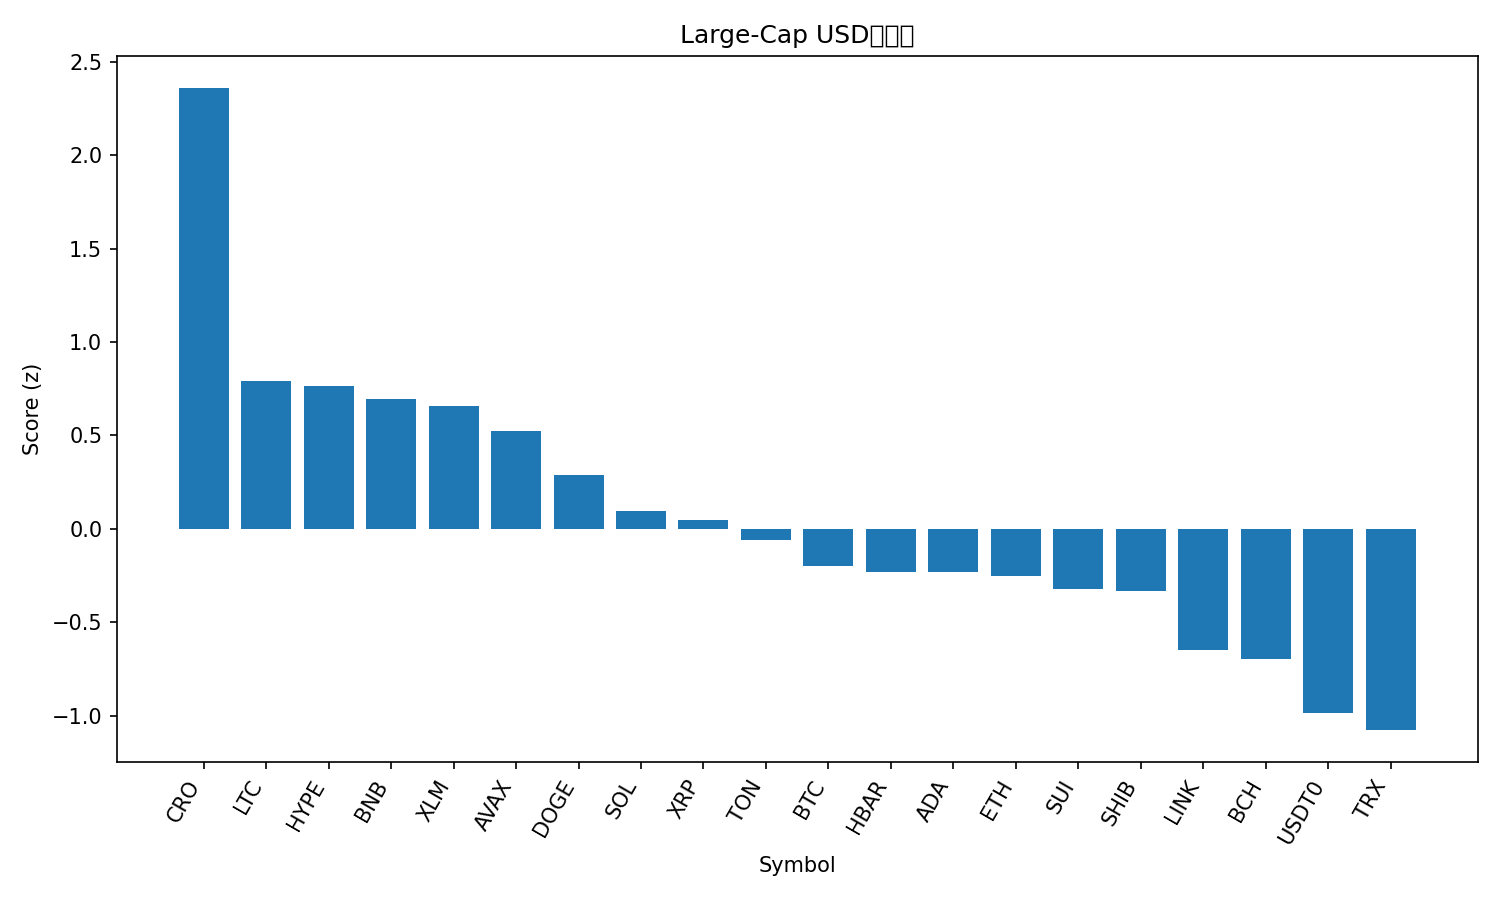

Values plotted in this chart, from the file beside it:
rank, name, symbol, price, pct_1h, pct_24h, pct_7d, pct_1h_vs_btc, pct_24h_vs_btc, pct_7d_vs_btc, market_cap_rank, market_cap, volume_usd, score
1, Cronos, CRO, 0.2209, 1.081, 9.957, 21.19, 1.21, 6.884, 11.13, 31, 7694735266, 140130063, 2.358
2, Litecoin, LTC, 119.6, 0.1693, 6.606, 16.27, 0.2975, 3.534, 6.21, 26, 9125767823, 1498842200, 0.789
3, Hyperliquid, HYPE, 50.58, -0.05629, 7.567, 17.78, 0.07192, 4.494, 7.719, 17, 13736902689, 677047813, 0.7636
4, BNB, BNB, 1077, 0.401, 5.669, 11.14, 0.5293, 2.596, 1.087, 5, 149885832331, 2262575531, 0.6941
5, Stellar, XLM, 0.4114, 0.4786, 3.894, 15.48, 0.6068, 0.8217, 5.425, 18, 13145618579, 455339785, 0.6588
6, Avalanche, AVAX, 31.16, 1.048, 1.861, 4.552, 1.177, -1.212, -5.506, 19, 13137757991, 1550230528, 0.5248
7, Dogecoin, DOGE, 0.2594, -0.04888, 5.08, 14.55, 0.07933, 2.007, 4.494, 8, 39229744925, 3229350639, 0.2883
8, Solana, SOL, 232.3, -0.3824, 5.48, 16.47, -0.2542, 2.408, 6.413, 6, 126258514601, 9409041204, 0.09832
9, XRP, XRP, 3.07, 0.01907, 4.119, 9.785, 0.1473, 1.046, -0.2723, 3, 184020190440, 7133657414, 0.04656
10, Toncoin, TON, 2.85, 0.3724, 2.343, 4.894, 0.5006, -0.7294, -5.164, 33, 7170691974, 152965527, -0.05664
11, Bitcoin, BTC, 120889, -0.1282, 3.073, 10.06, 0.0, 0.0, 0.0, 1, 2409421796617, 71012051748, -0.199
12, Hedera, HBAR, 0.2295, -0.0004107, 2.68, 8.865, 0.1278, -0.3921, -1.193, 25, 9735302791, 251195090, -0.2298
13, Cardano, ADA, 0.8733, -0.2242, 3.216, 12.68, -0.09594, 0.143, 2.622, 11, 31923491271, 1689643144, -0.2309
14, Ethereum, ETH, 4489, -0.4096, 3.611, 14.14, -0.2814, 0.5385, 4.082, 2, 541836954521, 45635513106, -0.2534
15, Sui, SUI, 3.61, -0.2507, 2.554, 13.6, -0.1225, -0.5184, 3.54, 20, 13086322566, 1355439768, -0.3231
16, Shiba Inu, SHIB, 1.267e-05, -0.02442, 2.57, 7.088, 0.1038, -0.5029, -2.969, 32, 7467949617, 198551941, -0.3336
17, Chainlink, LINK, 22.95, -0.411, 1.785, 12.1, -0.2828, -1.287, 2.043, 14, 15566077117, 973809301, -0.6492
18, Bitcoin Cash, BCH, 591.8, -0.1594, 0.744, 8.274, -0.03116, -2.329, -1.783, 23, 11798379623, 384970218, -0.6954
19, USDT0, USDT0, 1.0, -0.02993, -0.05225, 0.001564, 0.09828, -3.125, -10.06, 34, 6962833164, 669960729, -0.9831
20, TRON, TRX, 0.3431, -0.2791, 0.331, 2.648, -0.1509, -2.742, -7.41, 10, 32478097967, 656652752, -1.076
21, Figure Heloc, FIGR_HELOC, 1.012, -0.02467, -2.169, 1.151, 0.1035, -5.241, -8.906, 21, 12975263693, 55040103, -1.253
